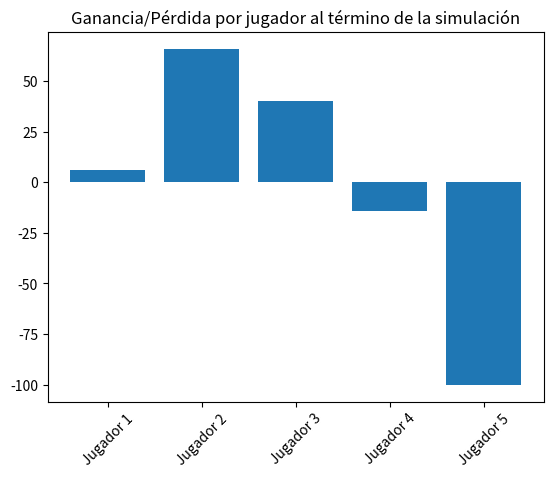

Reproduce this figure in Python.
import numpy as np
import matplotlib.pyplot as plt

class Jugador:
    def __init__(self, dinero_inicial):
        self.billetera = dinero_inicial
        self.ganado = 0
        self.perdido = 0

    def pon(self, cantidad):
        monto = min(cantidad, self.billetera)
        self.billetera -= monto
        self.perdido += monto
        return monto

    def toma(self, cantidad):
        self.billetera += cantidad
        self.ganado += cantidad

def jugar_perinola(jugadores, pozo):
    acciones = ["Pon 1", "Pon 2", "Toma 1", "Toma 2", "Toma todo", "Todos ponen"]
    resultado = np.random.choice(acciones)

    if resultado == "Pon 1":
        pozo += jugadores[0].pon(1)
    elif resultado == "Pon 2":
        pozo += jugadores[0].pon(2)
    elif resultado == "Toma 1":
        if pozo > 0:
            pozo -= 1
            jugadores[0].toma(1)
    elif resultado == "Toma 2":
        monto = min(2, pozo)
        pozo -= monto
        jugadores[0].toma(monto)
    elif resultado == "Toma todo":
        jugadores[0].toma(pozo)
        pozo = 0
    elif resultado == "Todos ponen":
        for jugador in jugadores:
            pozo += jugador.pon(1)

    jugadores = jugadores[1:] + [jugadores[0]]

    return jugadores, pozo

def simulacion(n_jugadores, m_juegos, dinero_inicial):
    jugadores = [Jugador(dinero_inicial) for _ in range(n_jugadores)]
    pozo = 0
    juegos_para_ganador = 0
    juegos_para_bancarrota = 0

    for i in range(m_juegos):
        jugadores, pozo = jugar_perinola(jugadores, pozo)

        if any(j.billetera == dinero_inicial * n_jugadores for j in jugadores):
            juegos_para_ganador = i
            break

        if any(j.billetera == 0 for j in jugadores):
            juegos_para_bancarrota = i
            break

    return jugadores, juegos_para_ganador, juegos_para_bancarrota

n_jugadores = 5
m_juegos = 10000
dinero_inicial = 100

jugadores, juegos_ganador, juegos_bancarrota = simulacion(n_jugadores, m_juegos, dinero_inicial)

print(f"Juegos para que haya un ganador: {juegos_ganador}")
print(f"Juegos para que un jugador se quede sin dinero: {juegos_bancarrota}")

# Gráfica de ganancias/pérdidas al final de la simulación
fig, ax = plt.subplots()
nombres = [f"Jugador {i+1}" for i in range(n_jugadores)]
ganancias = [j.ganado - j.perdido for j in jugadores]
ax.bar(nombres, ganancias)
ax.set_title("Ganancia/Pérdida por jugador al término de la simulación")
plt.xticks(rotation=45)
plt.show()

